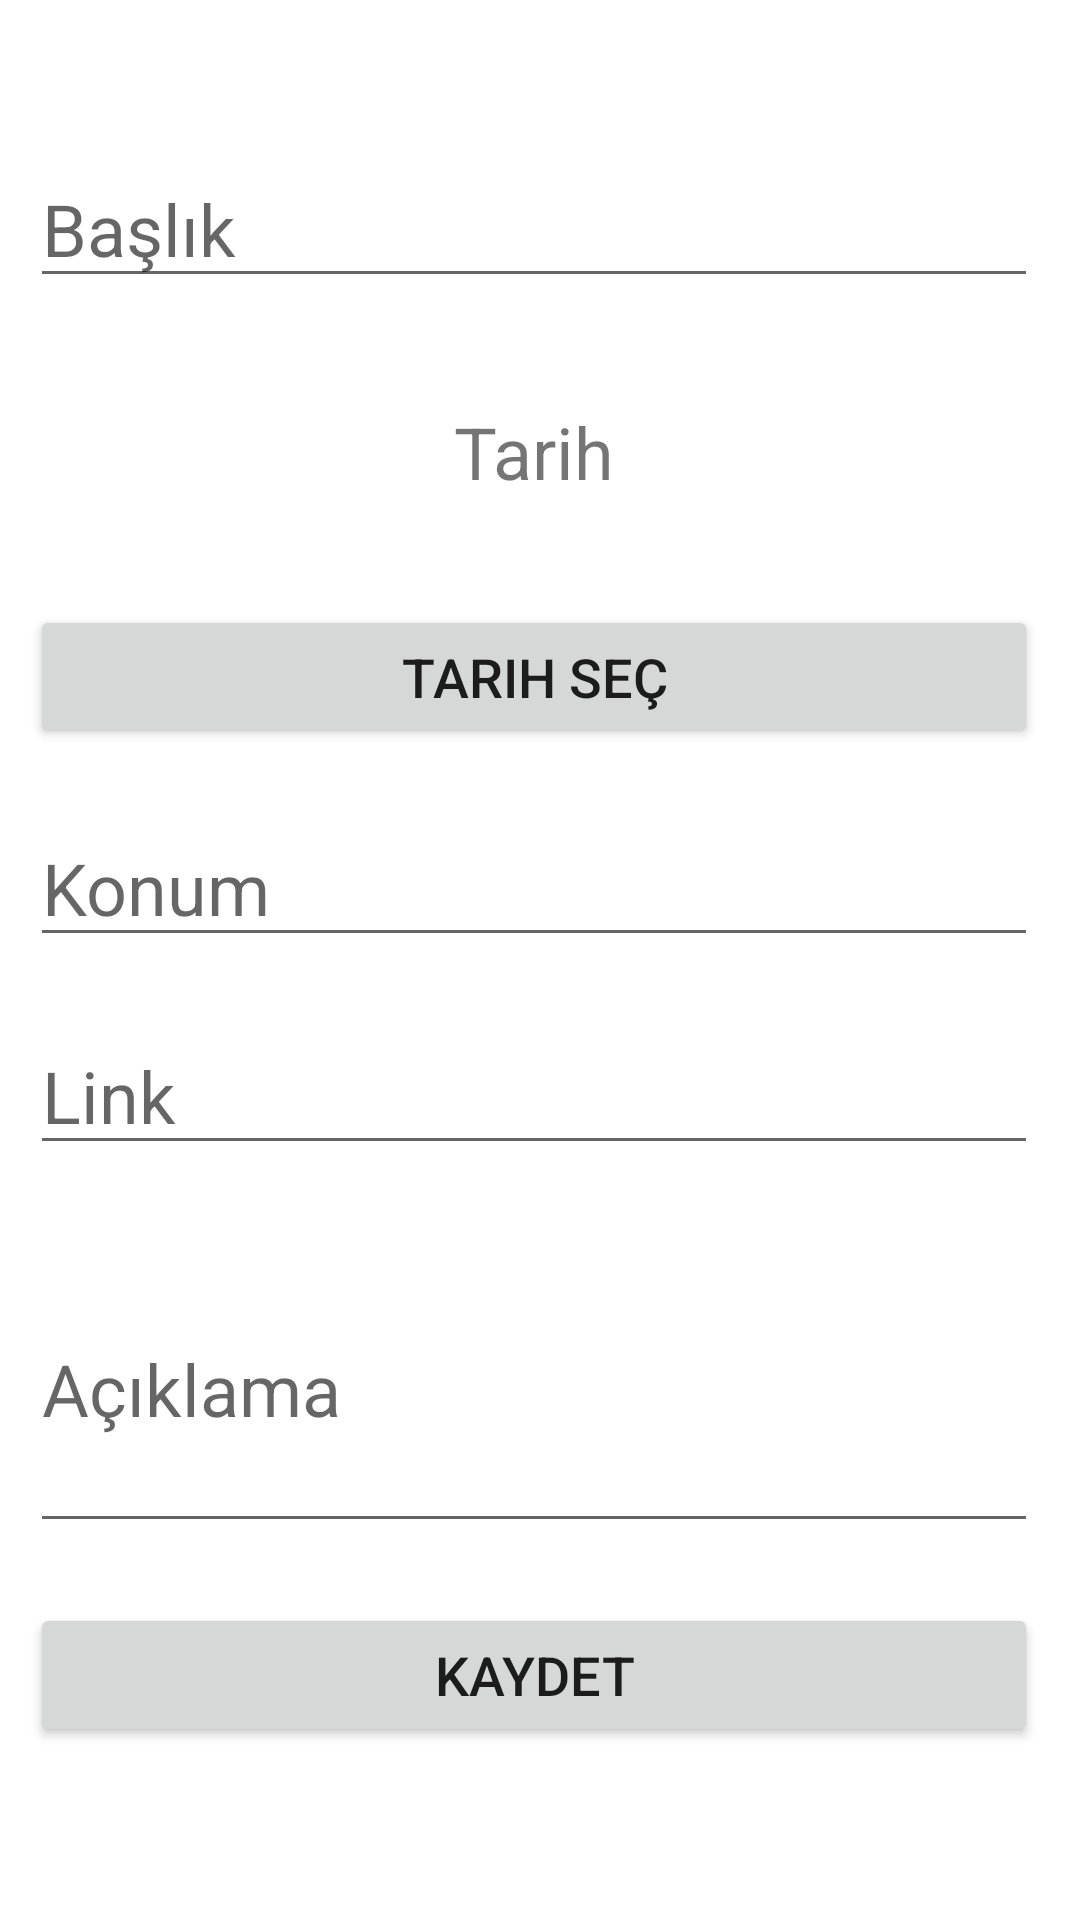

This screen was rendered from an Android layout file. Write that file and the resources it references.
<!-- AndroidManifest.xml: application theme Theme.CuntrApp -->
<!-- res/layout/fragment_add_private_cuntr.xml -->
<?xml version="1.0" encoding="utf-8"?>
<androidx.constraintlayout.widget.ConstraintLayout xmlns:android="http://schemas.android.com/apk/res/android"
    xmlns:app="http://schemas.android.com/apk/res-auto"
    xmlns:tools="http://schemas.android.com/tools"
    android:layout_width="match_parent"
    android:layout_height="match_parent"
    tools:context=".addcuntrs.AddPrivateCuntrFragment">

    <ScrollView
        android:id="@+id/scrollView2"
        android:layout_width="0dp"
        android:layout_height="0dp"
        android:scrollbarStyle="outsideInset"
        app:layout_constraintBottom_toBottomOf="parent"
        app:layout_constraintEnd_toEndOf="parent"
        app:layout_constraintStart_toStartOf="parent"
        app:layout_constraintTop_toTopOf="parent">

        <LinearLayout
            android:id="@+id/linearLayout3"
            android:layout_width="match_parent"
            android:layout_height="wrap_content"
            android:orientation="vertical">

            <EditText
                android:id="@+id/editTextTitle"
                android:layout_width="match_parent"
                android:layout_height="wrap_content"
                android:layout_margin="10dp"
                android:ems="10"
                android:hint="Başlık"
                android:inputType="textPersonName"
                android:paddingTop="50dp"
                android:textSize="24sp" />

            <TextView
                android:id="@+id/txtDate"
                android:layout_width="match_parent"
                android:layout_height="wrap_content"
                android:layout_margin="10dp"
                android:gravity="center"
                android:padding="15dp"
                android:text="Tarih"
                android:textSize="24sp" />

            <Button
                android:id="@+id/btnDatePick"
                android:layout_width="match_parent"
                android:layout_height="wrap_content"
                android:layout_margin="10dp"
                android:text="Tarih Seç"
                android:textSize="18sp" />

            <EditText
                android:id="@+id/editTextPlace"
                android:layout_width="match_parent"
                android:layout_height="wrap_content"
                android:layout_margin="10dp"
                android:ems="10"
                android:hint="Konum"
                android:inputType="textPersonName"
                android:textSize="24sp" />

            <EditText
                android:id="@+id/editTextLink"
                android:layout_width="match_parent"
                android:layout_height="wrap_content"
                android:layout_margin="10dp"
                android:ems="10"
                android:hint="Link"
                android:inputType="textPersonName"
                android:textSize="24sp" />

            <EditText
                android:id="@+id/editTextDesc"
                android:layout_width="match_parent"
                android:layout_height="wrap_content"
                android:layout_margin="10dp"
                android:ems="10"
                android:hint="Açıklama"
                android:inputType="textMultiLine"
                android:lines="3"
                android:singleLine="false"
                android:textSize="24sp" />

            <Button
                android:id="@+id/btnSubmit"
                android:layout_width="match_parent"
                android:layout_height="wrap_content"
                android:layout_margin="10dp"
                android:text="Kaydet"
                android:textSize="18sp" />
        </LinearLayout>
    </ScrollView>

</androidx.constraintlayout.widget.ConstraintLayout>
<!-- resources referenced by this layout -->
<resources>
  <style name="Theme.CuntrApp" parent="Theme.MaterialComponents.DayNight.NoActionBar">
          
          <item name="colorPrimary">@color/purple_500</item>
          <item name="colorPrimaryVariant">@color/purple_700</item>
          <item name="colorOnPrimary">@color/white</item>
          
          <item name="colorSecondary">@color/teal_200</item>
          <item name="colorSecondaryVariant">@color/teal_700</item>
          <item name="colorOnSecondary">@color/white</item>
          <item name="android:forceDarkAllowed" tools:targetApi="q">false</item>
          
          <item name="android:statusBarColor" tools:targetApi="l">?attr/colorPrimaryVariant</item>
          
      </style>
  <!-- not gathered from this repository: default colours our renderer supplied (Android Studio template values) -->
  <color name="purple_500">#FF6200EE</color>
  <color name="purple_700">#FF3700B3</color>
  <color name="teal_200">#FF03DAC5</color>
  <color name="teal_700">#FF018786</color>
  <color name="white">#FFFFFFFF</color>
</resources>
